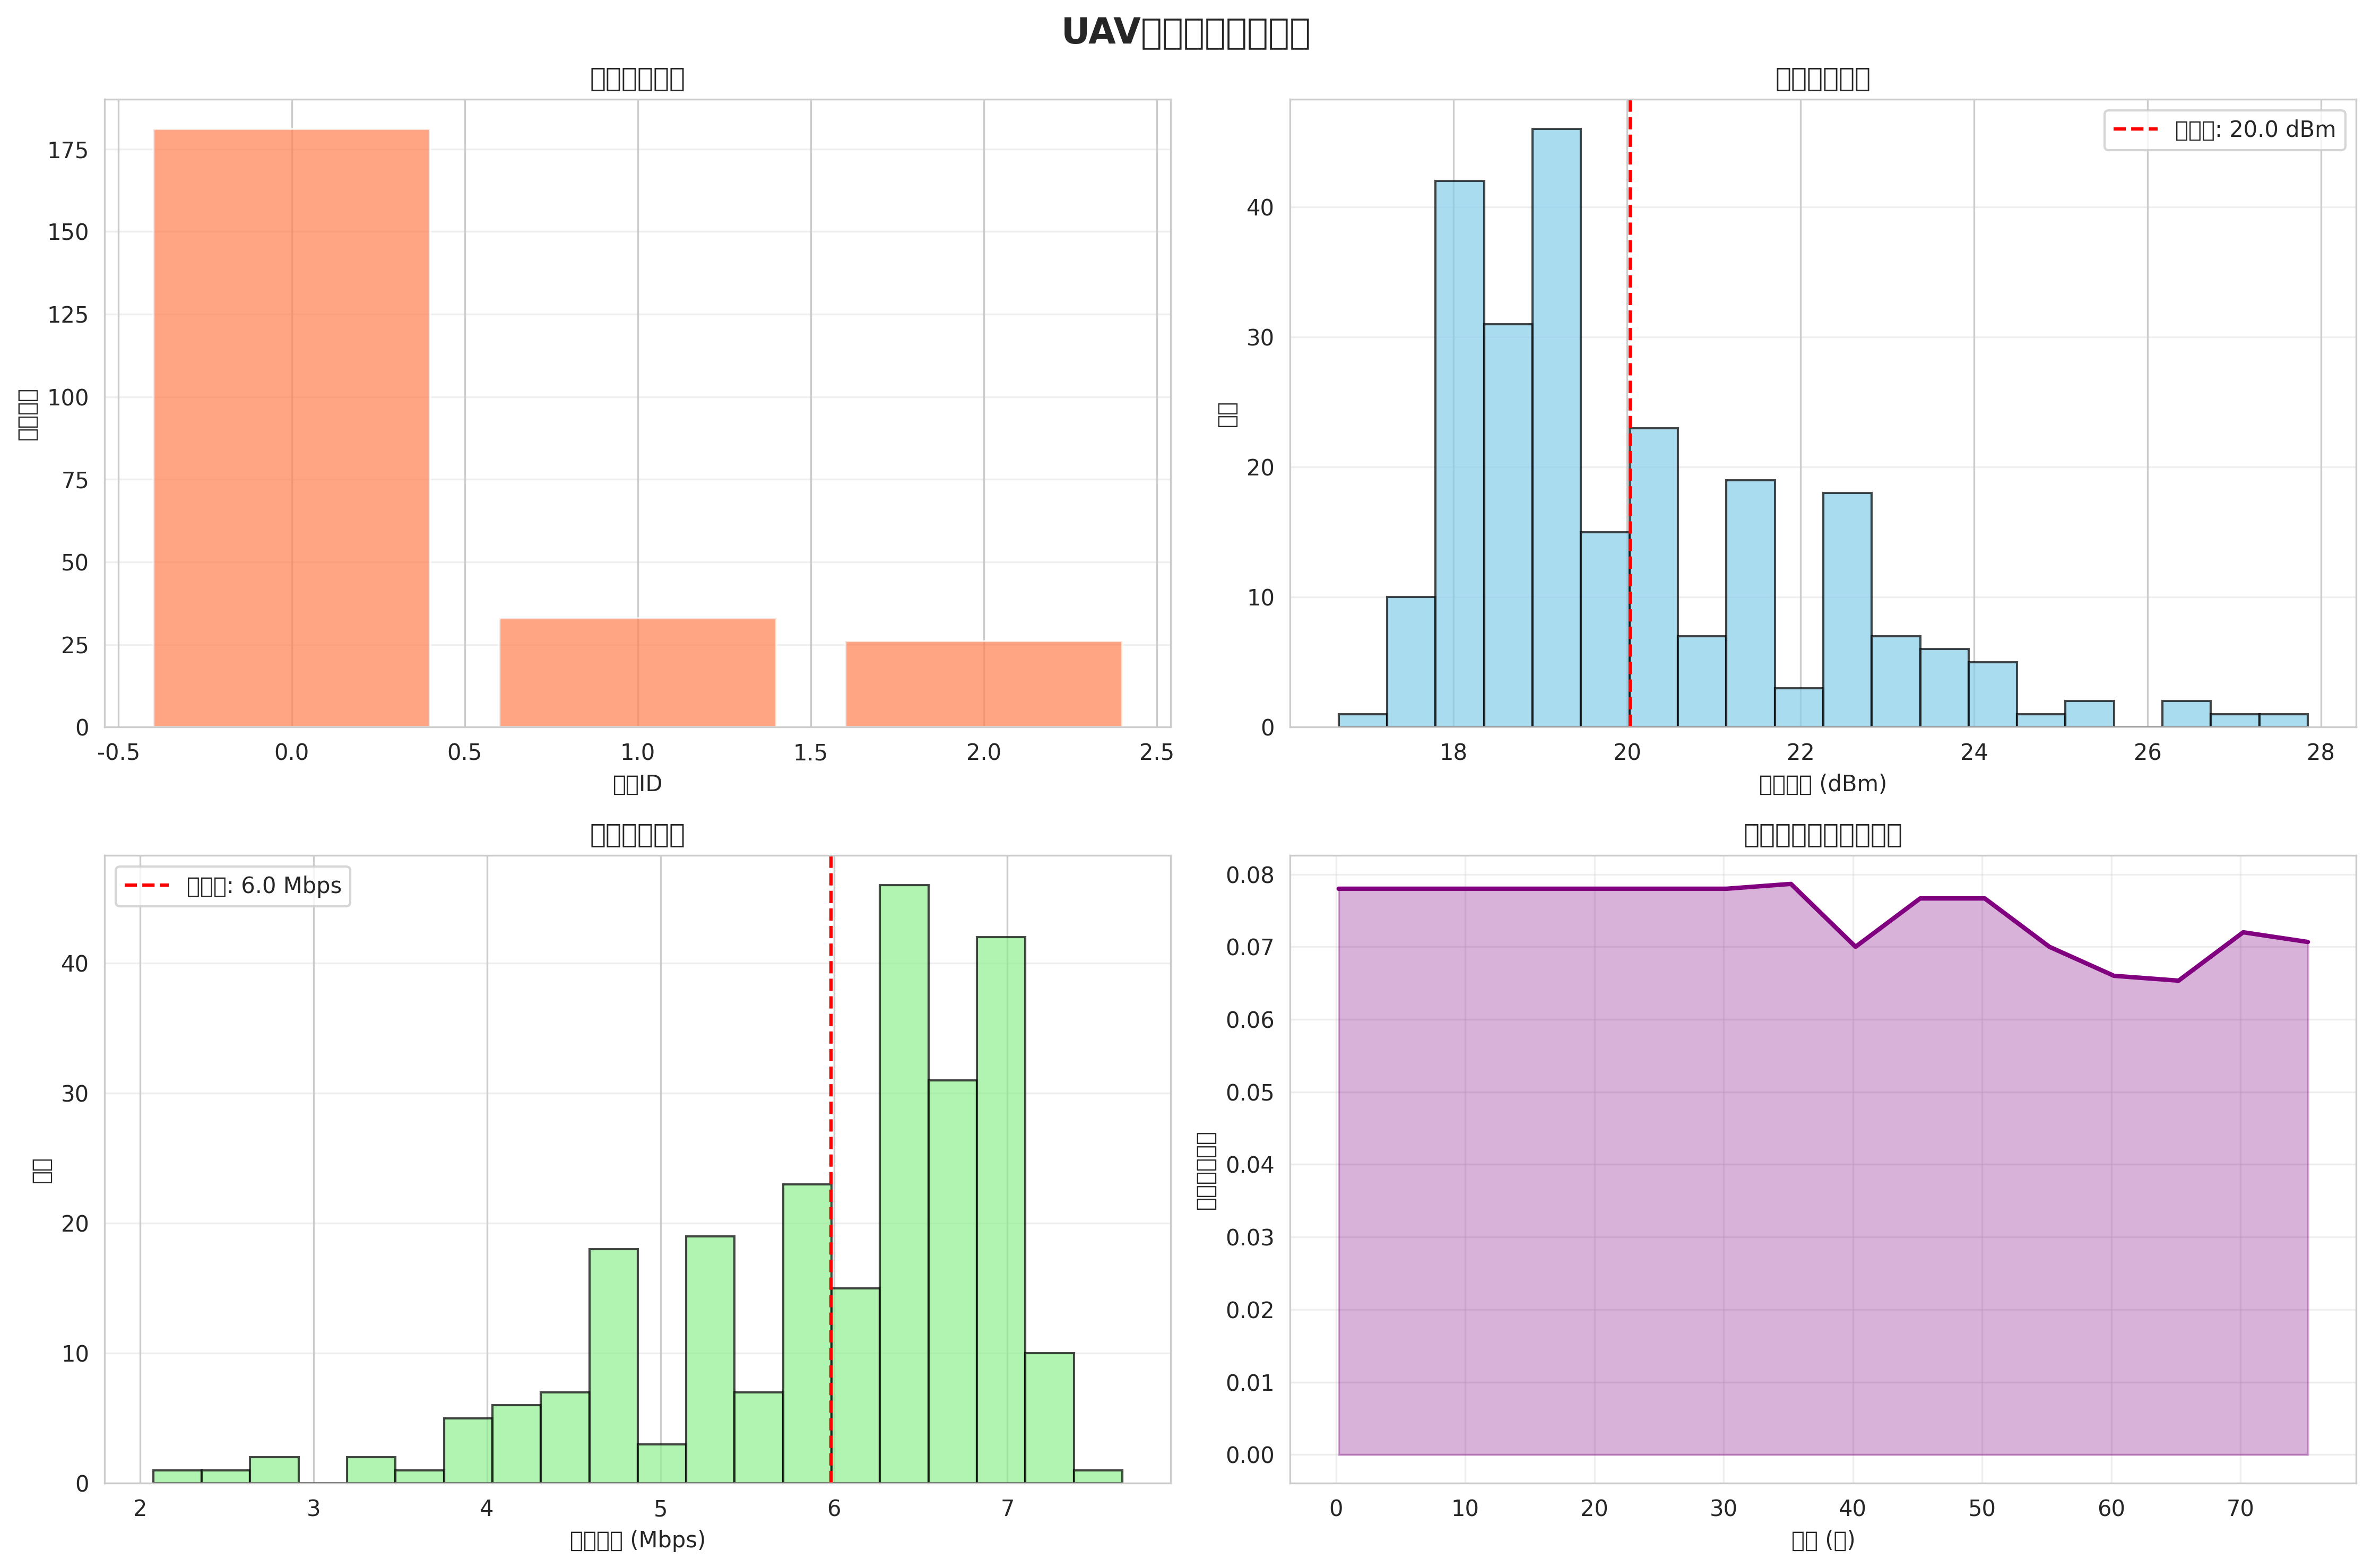

The file beside this chart, header and first rows:
time, uav0_channel, uav0_power, uav0_rate, uav1_channel, uav1_power, uav1_rate, uav2_channel, uav2_power, uav2_rate, uav3_channel, uav3_power, uav3_rate, uav4_channel, uav4_power, uav4_rate, uav5_channel, uav5_power, uav5_rate, uav6_channel, uav6_power, uav6_rate, uav7_channel, uav7_power
0.2, 0, 19.05, 6.474, 0, 18.27, 6.863, 0, 18.27, 6.863, 0, 18.1, 6.949, 0, 18.1, 6.949, 0, 18.43, 6.784, 0, 18.43, 6.784, 0, 19.2
5.2, 0, 19.05, 6.475, 0, 18.27, 6.863, 0, 18.27, 6.863, 0, 18.1, 6.949, 0, 18.1, 6.949, 0, 18.43, 6.784, 0, 18.43, 6.784, 0, 19.2
10.2, 0, 19.05, 6.475, 0, 18.27, 6.863, 0, 18.27, 6.863, 0, 18.1, 6.949, 0, 18.1, 6.949, 0, 18.43, 6.784, 0, 18.43, 6.784, 0, 19.2
15.2, 0, 19.05, 6.474, 0, 18.27, 6.863, 0, 18.27, 6.863, 0, 18.1, 6.949, 0, 18.1, 6.949, 0, 18.43, 6.784, 0, 18.43, 6.784, 0, 19.2
20.2, 0, 19.12, 6.438, 0, 18.29, 6.853, 0, 18.34, 6.832, 0, 18.14, 6.931, 0, 18.15, 6.923, 0, 18.48, 6.762, 0, 18.47, 6.764, 0, 19.25
25.2, 0, 18.92, 6.541, 0, 18.23, 6.883, 0, 18.16, 6.92, 0, 18.04, 6.981, 0, 18.01, 6.996, 0, 18.35, 6.827, 0, 18.35, 6.823, 0, 19.1
30.2, 0, 19.22, 6.388, 0, 18.36, 6.822, 0, 18.43, 6.787, 0, 18.2, 6.898, 0, 18.23, 6.884, 0, 18.57, 6.714, 0, 18.54, 6.729, 0, 19.36
35.2, 0, 19.08, 6.459, 0, 18.08, 6.961, 0, 19.28, 6.358, 0, 17.6, 7.2, 0, 18.68, 6.658, 0, 17.64, 7.178, 0, 17.28, 7.358, 0, 18.2
40.2, 0, 19.42, 6.288, 0, 19.04, 6.481, 0, 19.77, 6.114, 0, 18.28, 6.858, 0, 21.58, 5.21, 0, 18.08, 6.961, 0, 21.57, 5.215, 0, 18.74
45.2, 0, 20.22, 5.891, 0, 19.63, 6.183, 0, 20.3, 5.852, 0, 18.84, 6.578, 0, 20.7, 5.649, 0, 18.38, 6.812, 0, 19.37, 6.317, 0, 17.97
50.2, 0, 19.78, 6.11, 0, 18.58, 6.709, 0, 19.29, 6.355, 0, 17.93, 7.036, 0, 19.4, 6.3, 0, 16.68, 7.662, 0, 18.26, 6.872, 0, 17.25
55.2, 0, 18.26, 6.871, 0, 18.17, 6.914, 0, 19.6, 6.2, 0, 19.52, 6.238, 0, 21.04, 5.48, 0, 17.9, 7.05, 0, 20.97, 5.513, 0, 17.95
60.2, 0, 18.8, 6.602, 0, 17.76, 7.118, 0, 17.48, 7.261, 0, 18.79, 6.605, 0, 18.22, 6.892, 0, 17.34, 7.328, 0, 18.68, 6.66, 0, 18.42
65.2, 0, 19.17, 6.413, 0, 19.45, 6.274, 1, 19.42, 6.29, 0, 18.94, 6.531, 0, 20.06, 5.968, 0, 19.51, 6.243, 0, 19.9, 6.051, 0, 19.5
70.2, 0, 19.23, 6.387, 0, 18.71, 6.646, 1, 18.97, 6.516, 0, 18.13, 6.937, 0, 19.2, 6.398, 0, 17.49, 7.256, 0, 18.77, 6.614, 0, 17.39
75.2, 0, 19.43, 6.283, 0, 18.41, 6.795, 1, 18.25, 6.874, 2, 18.93, 6.533, 0, 19.83, 6.087, 0, 19.24, 6.379, 0, 19.92, 6.041, 0, 18.64
